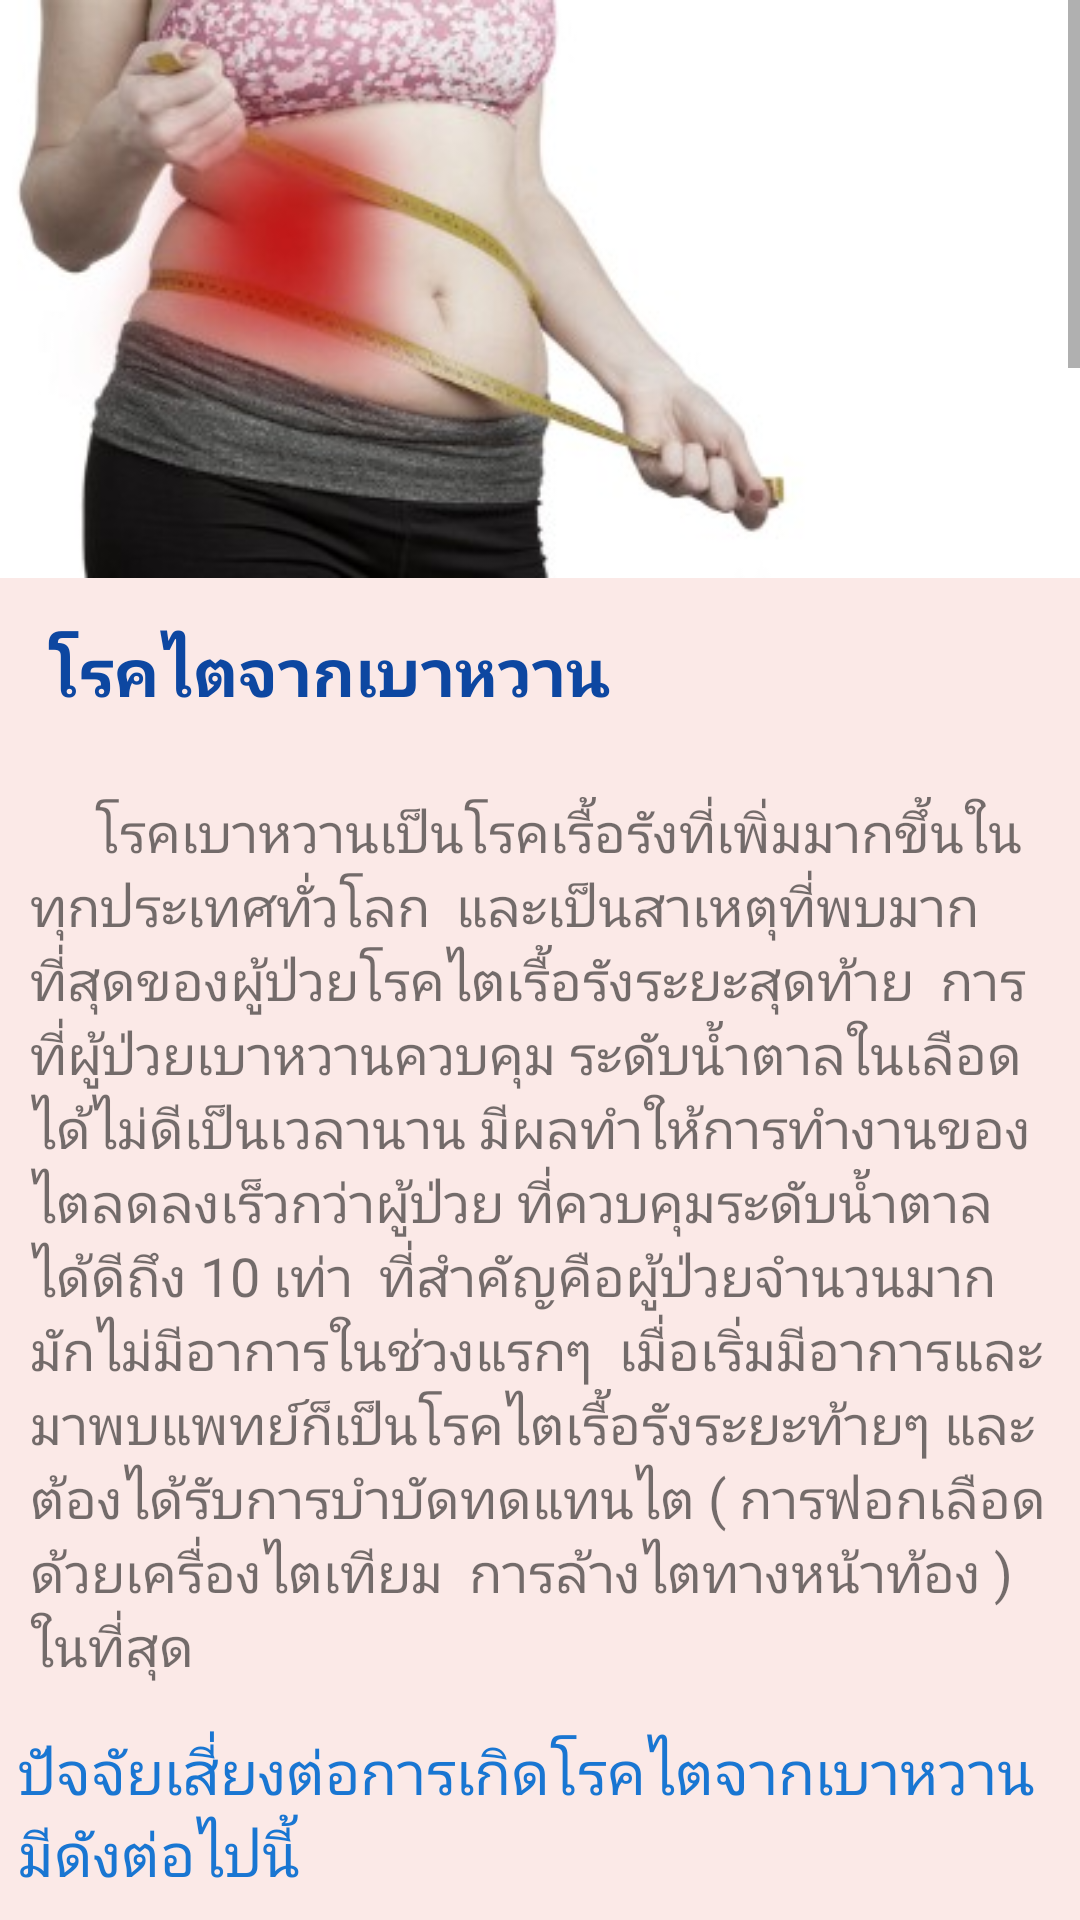

Here is an Android app screen rendered from its layout file. Give the layout XML and the strings, colors and styles it references.
<!-- AndroidManifest.xml: activity theme AppThemeWithActionBarSecondKnowledge -->
<!-- res/layout/activity_knowledge_topic4.xml -->
<?xml version="1.0" encoding="utf-8"?>
<RelativeLayout xmlns:android="http://schemas.android.com/apk/res/android"
    android:orientation="vertical"
    android:layout_width="match_parent"
    android:layout_height="match_parent"
    android:background="#FBE9E7">

    <ScrollView
        android:layout_width="match_parent"
        android:layout_height="match_parent">

        <LinearLayout
            android:orientation="vertical"
            android:layout_width="match_parent"
            android:layout_height="match_parent"
            android:weightSum="1">

            <ImageView
                android:src="@drawable/kl4"
                android:layout_width="match_parent"
                android:layout_height="1.3in"
                android:scaleType="centerCrop"/>

            <TextView
                android:padding="16dp"
                android:textStyle="bold"
                android:textSize="22sp"
                android:textColor="#0D47A1"
                android:text="โรคไตจากเบาหวาน"
                android:layout_width="match_parent"
                android:layout_height="wrap_content" />

            <TextView
                android:textSize="18sp"
                android:padding="10dp"
                android:layout_width="match_parent"
                android:layout_height="wrap_content"
                android:text="     โรคเบาหวานเป็นโรคเรื้อรังที่เพิ่มมากขึ้นในทุกประเทศทั่วโลก  และเป็นสาเหตุที่พบมาก ที่สุดของผู้ป่วยโรคไตเรื้อรังระยะสุดท้าย  การที่ผู้ป่วยเบาหวานควบคุม ระดับน้ำตาลในเลือด ได้ไม่ดีเป็นเวลานาน มีผลทำให้การทำงานของไตลดลงเร็วกว่าผู้ป่วย ที่ควบคุมระดับน้ำตาล ได้ดีถึง 10 เท่า  ที่สำคัญคือผู้ป่วยจำนวนมากมักไม่มีอาการในช่วงแรกๆ  เมื่อเริ่มมีอาการและ มาพบแพทย์ก็เป็นโรคไตเรื้อรังระยะท้ายๆ และต้องได้รับการบำบัดทดแทนไต ( การฟอกเลือด ด้วยเครื่องไตเทียม  การล้างไตทางหน้าท้อง ) ในที่สุด"/>

            <TextView
                android:textColor="#1976D2"
                android:textSize="20sp"
                android:padding="6dp"
                android:layout_width="match_parent"
                android:layout_height="wrap_content"
                android:text="ปัจจัยเสี่ยงต่อการเกิดโรคไตจากเบาหวาน มีดังต่อไปนี้"/>

            <TextView
                android:textSize="18sp"
                android:padding="10dp"
                android:layout_width="match_parent"
                android:layout_height="wrap_content"
                android:text="1.    การควบคุมระดับน้ำตาลในเลือดที่ไม่ดี
\n2.    การควบคุมภาวะความดันโลหิตสูงไม่ดี
\n3.    ภาวะไขมันในเลือดสูง
\n4.    การสูบบุหรี่
\n5.    ภาวะอ้วนจากดัชนีมวลกายสูง ( Body Mass Index , BMI  )
\n6.    ปัจจัยทางพันธุกรรม โอกาสเป็นเบาหวานเพิ่มขึ้น เมื่อญาติสายตรงเป็นโรคไตจาก เบาหวาน"/>

            <ImageView
                android:src="@drawable/sc"
                android:padding="6dp"
                android:layout_width="match_parent"
                android:layout_height="wrap_content"/>

            <TextView
                android:layout_width="match_parent"
                android:layout_height="wrap_content"
                android:padding="6dp"
                android:text="แนวทางการชะลอการเสื่อมของไตจากเบาหวาน"
                android:textColor="#1976D2"
                android:textSize="20sp" />
            <TextView
                android:layout_width="match_parent"
                android:layout_height="wrap_content"
                android:padding="6dp"
                android:text="1.   การควบคุมระดับน้ำตาลในเลือด"
                android:textColor="#2196F3"
                android:textSize="18sp" />

            <TextView
                android:layout_width="match_parent"
                android:layout_height="wrap_content"
                android:padding="10dp"
                android:text="     1.1      ผู้ป่วยเบาหวานทั่วไปที่ไม่ได้เป็นโรคไต และผู้ป่วยโรคไตจากเบาหวานระยะที่ 1-3
\n              :  ควรควบคุมระดับน้ำตาลในเลือดหลังอดอาหาร 8 ชั่วโมง ให้อยู่ในช่วง  90-130  มิลลิกรัม %
\n              :  ควรควบคุมระดับน้ำตาลในเลือดหลังรับประทานอาหารให้น้อยกว่า 180  มิลลิกรัม %
\n              :  ควรควบคุมระดับฮีโมโกลบิน เอวันซี ( Hb A1C ; เป็นค่าน้ำตาลสะสม  บอกถึงความสม่ำเสมอในการควบคุมน้ำตาลของผู้ป่วยในช่วง 3 เดือนที่ผ่านมา ) ให้มีค่าน้อยกว่า 7.0
\n\n     1.2      ผู้ป่วยโรคไตจากเบาหวานระยะที่ 4-5  ผู้ป่วยที่มีโรคร่วมหลายโรค  ผู้ป่วยสูงอายุ  ผู้ป่วยในกลุ่มนี้มีความเสี่ยงต่อการเกิดภาวะน้ำตาลในเลือดต่ำ ซึ่งอาจอันตรายถึงชีวิต การควบคุมระดับน้ำตาลในเลือดอาจไม่เข้มงวดเหมือนกับผู้ป่วยโรคเบาหวานทั่วไป และผู้ป่วยโรคไตจากเบาหวานระยะที่ 1-3 (อนุโลมให้ Hb A1C  มากกว่า  7.0   ; พิจารณาเป็นรายๆ ไป)"
                android:textSize="18sp" />

            <TextView
                android:layout_width="match_parent"
                android:layout_height="wrap_content"
                android:padding="6dp"
                android:text="2.   การควบคุมความดันโลหิต"
                android:textColor="#2196F3"
                android:textSize="18sp" />

            <TextView
                android:layout_width="match_parent"
                android:layout_height="wrap_content"
                android:padding="10dp"
                android:text="     2.1      ผู้ป่วยโรคไตจากเบาหวานที่มีอัลบูมินในปัสสาวะน้อยกว่า 30 มิลลิกรัมต่อวัน ควรควบคุมระดับความดันโลหิตให้น้อยกว่า 140 /90  มิลลิเมตรปรอท
\n     2.2      ผู้ป่วยโรคไตจากเบาหวานที่มีอัลบูมินในปัสสาวะมากกว่า 30 มิลลิกรัมต่อวัน ควรควบคุมระดับความดันโลหิตให้น้อยกว่า 130/80  มิลลิเมตรปรอท
\n     2.3      พิจารณาเลือกใช้ยาลดความดันกลุ่มเอซีอีไอ ( ACE-I ) หรือเออาร์บี ( ARB) เป็นกลุ่มแรก ซึ่งนอกจากเป็นยาลดความดันโลหิตแล้ว ยังสามารถลดปริมาณโปรตีนในปัสสาวะ และชะลอการเสื่อมของไต)"
                android:textSize="18sp" />

            <TextView
                android:layout_width="match_parent"
                android:layout_height="wrap_content"
                android:padding="6dp"
                android:text="3.   การลดปริมาณโปรตีนในปัสสาวะ"
                android:textColor="#2196F3"
                android:textSize="18sp" />

            <TextView
                android:layout_width="match_parent"
                android:layout_height="wrap_content"
                android:padding="10dp"
                android:text="     โดยการเลือกใช้ยากลุ่ม ACE-I  หรือ ARB   "
                android:textSize="18sp" />

            <TextView
                android:layout_width="match_parent"
                android:layout_height="wrap_content"
                android:padding="6dp"
                android:text="4.   การควบคุมไขมันในเลือดะ"
                android:textColor="#2196F3"
                android:textSize="18sp" />

            <TextView
                android:layout_width="match_parent"
                android:layout_height="wrap_content"
                android:padding="10dp"
                android:text="     4.1      ผู้ป่วยเบาหวานที่ไม่มีความเสี่ยงต่อโรคหัวใจและหลอดเลือด ควรควบคุมระดับไขมัน LDL  (ไขมันไม่ดี) ให้น้อยกว่า 100  มิลลิกรัม %
\n     4.2      ผู้ป่วยเบาหวานที่มีประวัติเป็นโรคหัวใจและหลอดเลือดแล้ว ควรควบคุมระดับไขมัน LDL ให้น้อยกว่า 70  มิลลิกรัม % "
                android:textSize="18sp" />

            <TextView
                android:layout_width="match_parent"
                android:layout_height="wrap_content"
                android:padding="6dp"
                android:text="5.   ลดการทานเนื้อสัตว์"
                android:textColor="#2196F3"
                android:textSize="18sp" />

            <TextView
                android:layout_width="match_parent"
                android:layout_height="wrap_content"
                android:padding="10dp"
                android:text="     โดยเฉพาะผู้ป่วยที่เริ่มมีไตเสื่อม "
                android:textSize="18sp" />

            <TextView
                android:layout_width="match_parent"
                android:layout_height="wrap_content"
                android:padding="6dp"
                android:text="6.   ลดอาหารเค็ม"
                android:textColor="#2196F3"
                android:textSize="18sp" />

            <TextView
                android:layout_width="match_parent"
                android:layout_height="wrap_content"
                android:padding="10dp"
                android:text="     การจำกัดเกลือในอาหารและลดทานอาหารเค็ม สามารถช่วยควบคุมระดับความดันโลหิตได้ และสามารถเพิ่มประสิทธิภาพการลดโปรตีนในปัสสาวะของยากลุ่ม ACE-I  และ ARB "
                android:textSize="18sp" />

            <TextView
                android:layout_width="match_parent"
                android:layout_height="wrap_content"
                android:padding="6dp"
                android:text="7.   การควบคุมน้ำหนักตัว"
                android:textColor="#2196F3"
                android:textSize="18sp" />

            <TextView
                android:layout_width="match_parent"
                android:layout_height="wrap_content"
                android:padding="10dp"
                android:text="     การลดน้ำหนักสามารถลดโปรตีนในปัสสาวะได้ ควรควบคุมดัชนีมวลกายให้อยู่ในช่วง 18.5 – 24.9  กิโลกรัม/เมตร 2 "
                android:textSize="18sp" />

            <TextView
                android:layout_width="match_parent"
                android:layout_height="wrap_content"
                android:padding="6dp"
                android:text="8.    การงดสูบบุหรี่ "
                android:textColor="#2196F3"
                android:textSize="18sp" />

            <TextView
                android:layout_width="match_parent"
                android:layout_height="wrap_content"
                android:padding="6dp"
                android:text="9.    หลีกเลี่ยงการทานหรือฉีดยาที่มีผลเสียต่อไต"
                android:textColor="#2196F3"
                android:textSize="18sp" />

            <TextView
                android:layout_width="match_parent"
                android:layout_height="wrap_content"
                android:padding="10dp"
                android:text="     เช่น ยาแก้ปวดโดยเฉพาะกลุ่มเอนเสด ( NSAIDs )  หรือยาที่ยังไม่รู้ส่วนประกอบ และยังไม่ได้รับการพิสูจน์ว่าไม่ทำอันตรายกับไต เช่น ยาสมุนไพร ยาหม้อต้ม ยาพื้นบ้าน ควรได้รับคำแนะนำจากแพทย์ก่อนการใช้ยาใหม่ และรีบมาปรึกษาแพทย์เมื่อเริ่มรู้สึกว่ามีปัญหา"
                android:textSize="18sp" />

            <TextView
                android:layout_width="match_parent"
                android:layout_height="wrap_content"
                android:padding="6dp"
                android:text="10.   เนื่องจากโรคเบาหวานทำให้ระบบประสาทบกพร่อง"
                android:textColor="#2196F3"
                android:textSize="18sp" />

            <TextView
                android:layout_width="match_parent"
                android:layout_height="wrap_content"
                android:padding="10dp"
                android:text="     ส่งผลให้กระเพาะปัสสาวะมีแรงบีบตัวน้อยลง และมีปัสสาวะคั่งค้างซึ่งเพิ่มความเสี่ยง ต่อการติดเชื้อทางเดินปัสสาวะอยู่แล้ว การกลั้นปัสสาวะจะทำให้เกิดการติดเชื้อได้ง่ายกว่า คนปกติ  เมื่อเกิดการติดเชื้อบ่อยครั้ง สามารถทำให้เกิดไตเสื่อมได้ในที่สุด"
                android:textSize="18sp" />


            <TextView
                android:textColor="#2196F3"
                android:textSize="14sp"
                android:padding="6dp"
                android:layout_marginTop="6dp"
                android:layout_width="match_parent"
                android:layout_height="wrap_content"
                android:text="ที่มา : http://sriphat.med.cmu.ac.th/th/knowledge-111"/>
        </LinearLayout>
    </ScrollView>

</RelativeLayout>
<!-- resources referenced by this layout -->
<resources>
  <!-- drawable kl4: jpg bitmap (drawable-xhdpi, 16628 bytes) -->
  <!-- drawable sc: jpg bitmap (drawable-xhdpi, 109296 bytes) -->
  <style name="AppThemeWithActionBarSecondKnowledge" parent="Theme.AppCompat.Light.DarkActionBar">
              
              <item name="colorPrimary">@color/colorPrimary3</item>
              <item name="colorPrimaryDark">@color/colorPrimaryDark3</item>
              <item name="colorAccent">@color/colorAccent</item>
          </style>
  <color name="colorPrimary3">#FF5722</color>
  <color name="colorPrimaryDark3">#E64A19</color>
  <color name="colorAccent">#009688</color>
</resources>
